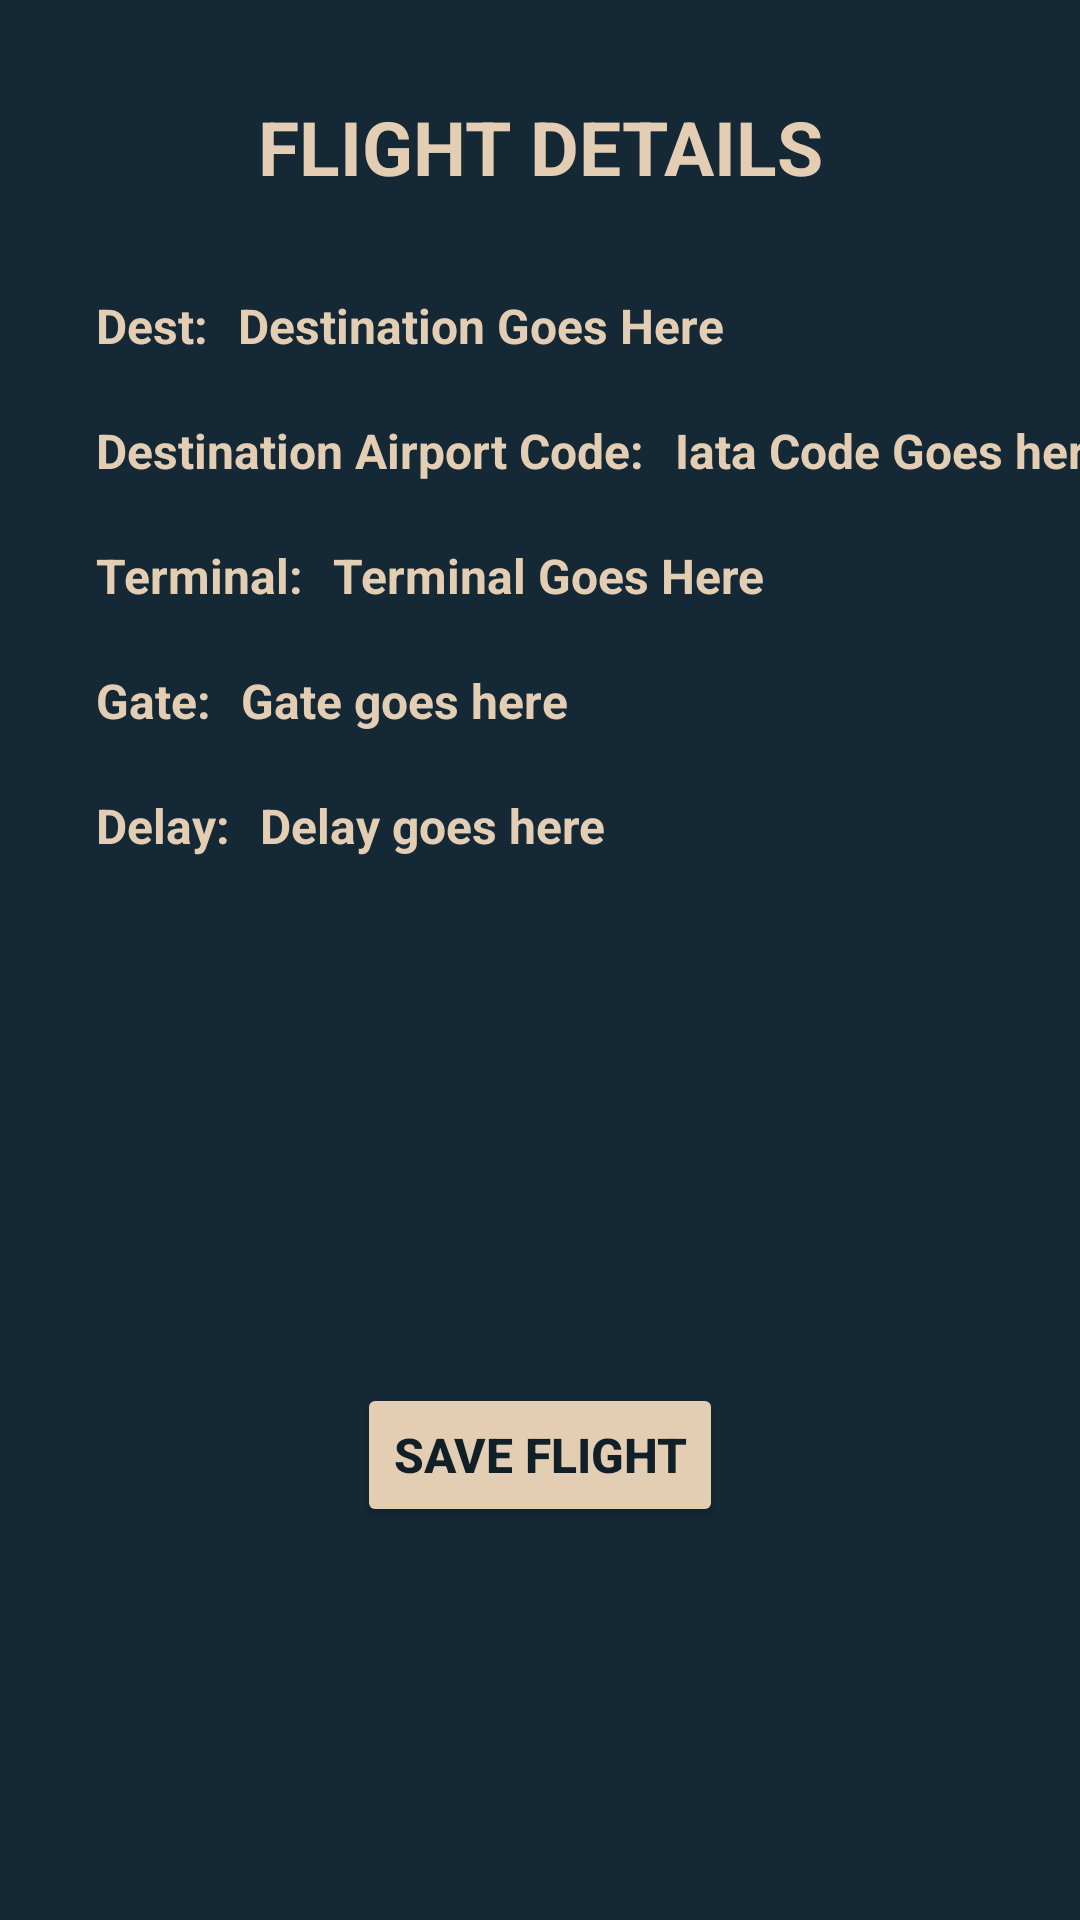

This screen was rendered from an Android layout file. Write that file and the resources it references.
<!-- AndroidManifest.xml: application theme Theme.FinalProject -->
<!-- res/layout/flight_details.xml -->
<?xml version="1.0" encoding="utf-8"?>
<androidx.constraintlayout.widget.ConstraintLayout xmlns:android="http://schemas.android.com/apk/res/android"
    xmlns:app="http://schemas.android.com/apk/res-auto"
    xmlns:tools="http://schemas.android.com/tools"
    android:layout_width="match_parent"
    android:layout_height="match_parent"
    android:background="@color/blueBlackLight">

    <TextView
        android:id="@+id/destinationText"
        android:layout_width="wrap_content"
        android:layout_height="wrap_content"
        android:layout_marginStart="10dp"
        android:text="Destination Goes Here"
        android:textColor="@color/tanAccent"
        android:textSize="@dimen/text_size_flight_details"
        android:textStyle="bold"
        app:layout_constraintBottom_toBottomOf="@+id/textView"
        app:layout_constraintStart_toEndOf="@+id/textView"
        app:layout_constraintTop_toTopOf="@+id/textView" />

    <TextView
        android:id="@+id/destIataCodeText"
        android:layout_width="wrap_content"
        android:layout_height="wrap_content"
        android:layout_marginStart="10dp"
        android:text="Iata Code Goes here"
        android:textColor="@color/tanAccent"
        android:textSize="@dimen/text_size_flight_details"
        android:textStyle="bold"
        app:layout_constraintBottom_toBottomOf="@+id/textViewIataCode"
        app:layout_constraintStart_toEndOf="@+id/textViewIataCode"
        app:layout_constraintTop_toTopOf="@+id/textViewIataCode" />

    <TextView
        android:id="@+id/textViewIataCode"
        android:layout_width="wrap_content"
        android:layout_height="wrap_content"
        android:layout_marginTop="20dp"
        android:text="@string/destinationCode"
        android:textColor="@color/tanAccent"
        android:textSize="@dimen/text_size_flight_details"
        android:textStyle="bold"
        app:layout_constraintStart_toStartOf="@+id/textView"
        app:layout_constraintTop_toBottomOf="@+id/textView" />

    <TextView
        android:id="@+id/terminalText"
        android:layout_width="wrap_content"
        android:layout_height="wrap_content"
        android:layout_marginStart="10dp"
        android:text="Terminal Goes Here"
        android:textColor="@color/tanAccent"
        android:textSize="@dimen/text_size_flight_details"
        android:textStyle="bold"
        app:layout_constraintBottom_toBottomOf="@+id/textView5"
        app:layout_constraintStart_toEndOf="@+id/textView5"
        app:layout_constraintTop_toTopOf="@+id/textView5"
        app:layout_constraintVertical_bias="0.0" />

    <Button
        android:id="@+id/saveFlightDetailsButton"
        android:layout_width="wrap_content"
        android:layout_height="wrap_content"
        android:layout_marginTop="76dp"
        android:layout_marginBottom="32dp"
        android:backgroundTint="@color/tanAccent"
        android:text="@string/saveFlightButton"
        android:textColor="@color/blueBlack"
        android:textSize="@dimen/text_size_flight_details"
        android:textStyle="bold"
        app:layout_constraintBottom_toBottomOf="parent"
        app:layout_constraintEnd_toEndOf="parent"
        app:layout_constraintStart_toStartOf="parent"
        app:layout_constraintTop_toBottomOf="@+id/textView7" />

    <TextView
        android:id="@+id/delayText"
        android:layout_width="wrap_content"
        android:layout_height="wrap_content"
        android:layout_marginStart="10dp"
        android:text="Delay goes here"
        android:textColor="@color/tanAccent"
        android:textSize="@dimen/text_size_flight_details"
        android:textStyle="bold"
        app:layout_constraintBottom_toBottomOf="@+id/textView7"
        app:layout_constraintStart_toEndOf="@+id/textView7"
        app:layout_constraintTop_toTopOf="@+id/textView7"
        app:layout_constraintVertical_bias="1.0" />

    <TextView
        android:id="@+id/textView5"
        android:layout_width="wrap_content"
        android:layout_height="wrap_content"
        android:layout_marginTop="20dp"
        android:text="@string/terminal"
        android:textColor="@color/tanAccent"
        android:textSize="@dimen/text_size_flight_details"
        android:textStyle="bold"
        app:layout_constraintStart_toStartOf="@+id/textViewIataCode"
        app:layout_constraintTop_toBottomOf="@+id/textViewIataCode" />

    <TextView
        android:id="@+id/textView7"
        android:layout_width="wrap_content"
        android:layout_height="wrap_content"
        android:layout_marginTop="20dp"
        android:text="@string/delay"
        android:textColor="@color/tanAccent"
        android:textSize="@dimen/text_size_flight_details"
        android:textStyle="bold"
        app:layout_constraintStart_toStartOf="@+id/textView6"
        app:layout_constraintTop_toBottomOf="@+id/textView6" />

    <TextView
        android:id="@+id/gateText"
        android:layout_width="wrap_content"
        android:layout_height="wrap_content"
        android:layout_marginStart="10dp"
        android:text="Gate goes here"
        android:textColor="@color/tanAccent"
        android:textSize="@dimen/text_size_flight_details"
        android:textStyle="bold"
        app:layout_constraintBottom_toBottomOf="@+id/textView6"
        app:layout_constraintStart_toEndOf="@+id/textView6"
        app:layout_constraintTop_toTopOf="@+id/textView6"
        app:layout_constraintVertical_bias="0.0" />

    <TextView
        android:id="@+id/textView6"
        android:layout_width="wrap_content"
        android:layout_height="wrap_content"
        android:layout_marginTop="20dp"
        android:text="@string/gate"
        android:textColor="@color/tanAccent"
        android:textSize="@dimen/text_size_flight_details"
        android:textStyle="bold"
        app:layout_constraintStart_toStartOf="@+id/textView5"
        app:layout_constraintTop_toBottomOf="@+id/textView5" />

    <TextView
        android:id="@+id/textView"
        android:layout_width="wrap_content"
        android:layout_height="wrap_content"
        android:layout_marginStart="32dp"
        android:layout_marginTop="32dp"
        android:text="@string/destination"
        android:textColor="@color/tanAccent"
        android:textSize="@dimen/text_size_flight_details"
        android:textStyle="bold"
        app:layout_constraintStart_toStartOf="parent"
        app:layout_constraintTop_toBottomOf="@+id/textView8" />

    <TextView
        android:id="@+id/textView8"
        android:layout_width="wrap_content"
        android:layout_height="wrap_content"
        android:layout_marginTop="32dp"
        android:text="@string/flightDetails"
        android:textColor="@color/tanAccent"
        android:textSize="25sp"
        android:textStyle="bold"
        app:layout_constraintEnd_toEndOf="parent"
        app:layout_constraintStart_toStartOf="parent"
        app:layout_constraintTop_toTopOf="parent" />

    <ImageView
        android:id="@+id/closeFragmentImageView"
        android:layout_width="35dp"
        android:layout_height="35dp"
        android:layout_marginTop="10dp"
        android:layout_marginEnd="10dp"
        app:layout_constraintEnd_toEndOf="parent"
        app:layout_constraintTop_toTopOf="parent"
        app:srcCompat="@drawable/flight_close_icon" />
</androidx.constraintlayout.widget.ConstraintLayout>
<!-- resources referenced by this layout -->
<resources>
  <color name="blueBlack">#111f28</color>
  <color name="blueBlackLight">#152835</color>
  <color name="tanAccent">#e3cdb3</color>
  <dimen name="text_size_flight_details">16sp</dimen>
  <string name="delay">Delay:</string>
  <string name="destination">Dest:</string>
  <string name="destinationCode">Destination Airport Code:</string>
  <string name="flightDetails">FLIGHT DETAILS</string>
  <string name="gate">Gate:</string>
  <string name="saveFlightButton">Save Flight</string>
  <string name="terminal">Terminal:</string>
  <style name="Theme.FinalProject" parent="Base.Theme.FinalProject" />
  <style name="Base.Theme.FinalProject" parent="Theme.Material3.DayNight.NoActionBar">
          
          <item name="colorPrimary">@color/my_primary</item>
          <item name="colorSecondary">@color/my_secondary</item>
          <item name="android:statusBarColor">@color/statusBarColor</item>
          <item name="windowActionBar">false</item>
          <item name="windowNoTitle">true</item>
  
          <item name="android:actionOverflowButtonStyle">@style/OverflowButtonStyle</item>
      </style>
  <color name="my_primary">#FF9800</color>
  <color name="my_secondary">#027685</color>
  <color name="statusBarColor">#FF9800</color>
  <style name="OverflowButtonStyle" parent="Widget.AppCompat.ActionButton.Overflow">
          <item name="android:tint">@color/tanAccent</item>
      </style>
</resources>
